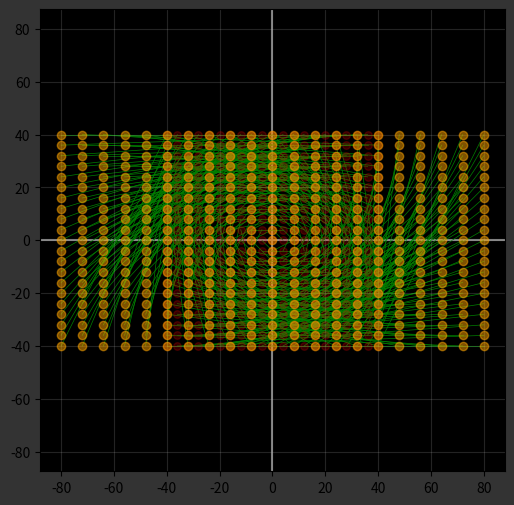

Here is the Python script that generated this plot:
import numpy as np
import matplotlib.pyplot as plt

_2d_TM = lambda a,b,c,d: np.array([[a,b],
                                   [c,d]])

def _2d_lin_trans(M,xylim=50):
    
    x = np.arange(-40, 41, 4)
    y = np.arange(-40, 41, 4)
    X, Y = np.meshgrid(x, y)
    coordinates = np.column_stack((X.ravel(), Y.ravel()))
    v = coordinates.T    
    v_t = M @ v
    #determinant = a*d - b*c
    print(M[0,0] * M[1,1] - M[0,1] * M[1,0])
    fig = plt.figure(figsize=(6,6),facecolor='.2')
    plt.axes().set_facecolor('black')
    plt.scatter(v[0, :], v[1, :], c='red', zorder=2, s=30, alpha=.2)
    plt.scatter(v_t[0, :], v_t[1, :], c='orange', zorder=2, alpha=.5)
    for i in range(v.shape[1]):
        plt.plot([v[0, i], v_t[0, i]], [v[1, i], v_t[1, i]],c='green',linewidth=.5, zorder=1)
    
    plt.axhline(y=0, color='grey',zorder=0)
    plt.axvline(x=0, color='grey',zorder=0)
    plt.xlim(-xylim, xylim)
    plt.ylim(-xylim, xylim)
    plt.grid(alpha=.2)
    plt.axis('equal')
    plt.show()    


TM = _2d_TM(0, -2,
            1,  0)

_2d_lin_trans(TM,xylim=500)


